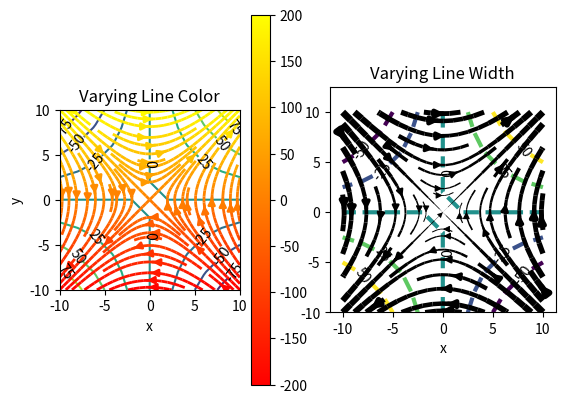

Reproduce this figure in Python.
#----------------------------------------
#   CH_12_7_3_EX_1_Pyplot_Streamplot.py
#----------------------------------------
import numpy as np
import matplotlib.pyplot as plt
#
x = np.linspace(-10., 10., 11)
y = np.linspace(-10., 10., 11)
X, Y = np.meshgrid(x, y)
#
Z = X*Y
U = 20*Y
V = 20*X
#----- 繪製流線圖 (使用預設 density) (加繪色值表)
plt.subplot(1,2,1)
c1 = plt.contour(x, y, Z)
plt.clabel(c1, colors = 'black')
strm = plt.streamplot(X, Y, U, V, color = U, linewidth = 2, cmap = 'autumn')
plt.colorbar(strm.lines)
plt.xlabel('x')
plt.ylabel('y')
plt.axis('square')
plt.title('Varying Line Color')
#----- 繪製流線圖 (使用自訂 density)
plt.subplot(1,2,2)
values = [-50, -25., 0., 25., 50]
c2 = plt.contour(x, y, Z, values, linewidths = 3, linestyles = 'dashed')
plt.clabel(c2, colors = 'black')
#
speed = np.sqrt(U*U + V*V)
lw_var = 5*speed / speed.max()
plt.streamplot(X, Y, U, V, density = 0.6, color = 'k', linewidth = lw_var)
plt.xlabel('x')
plt.axis('square')
plt.title('Varying Line Width')
#
plt.savefig('CH_12_7_3_EX_1_Pyplot_Streamplot.png')
plt.show()









































































	


